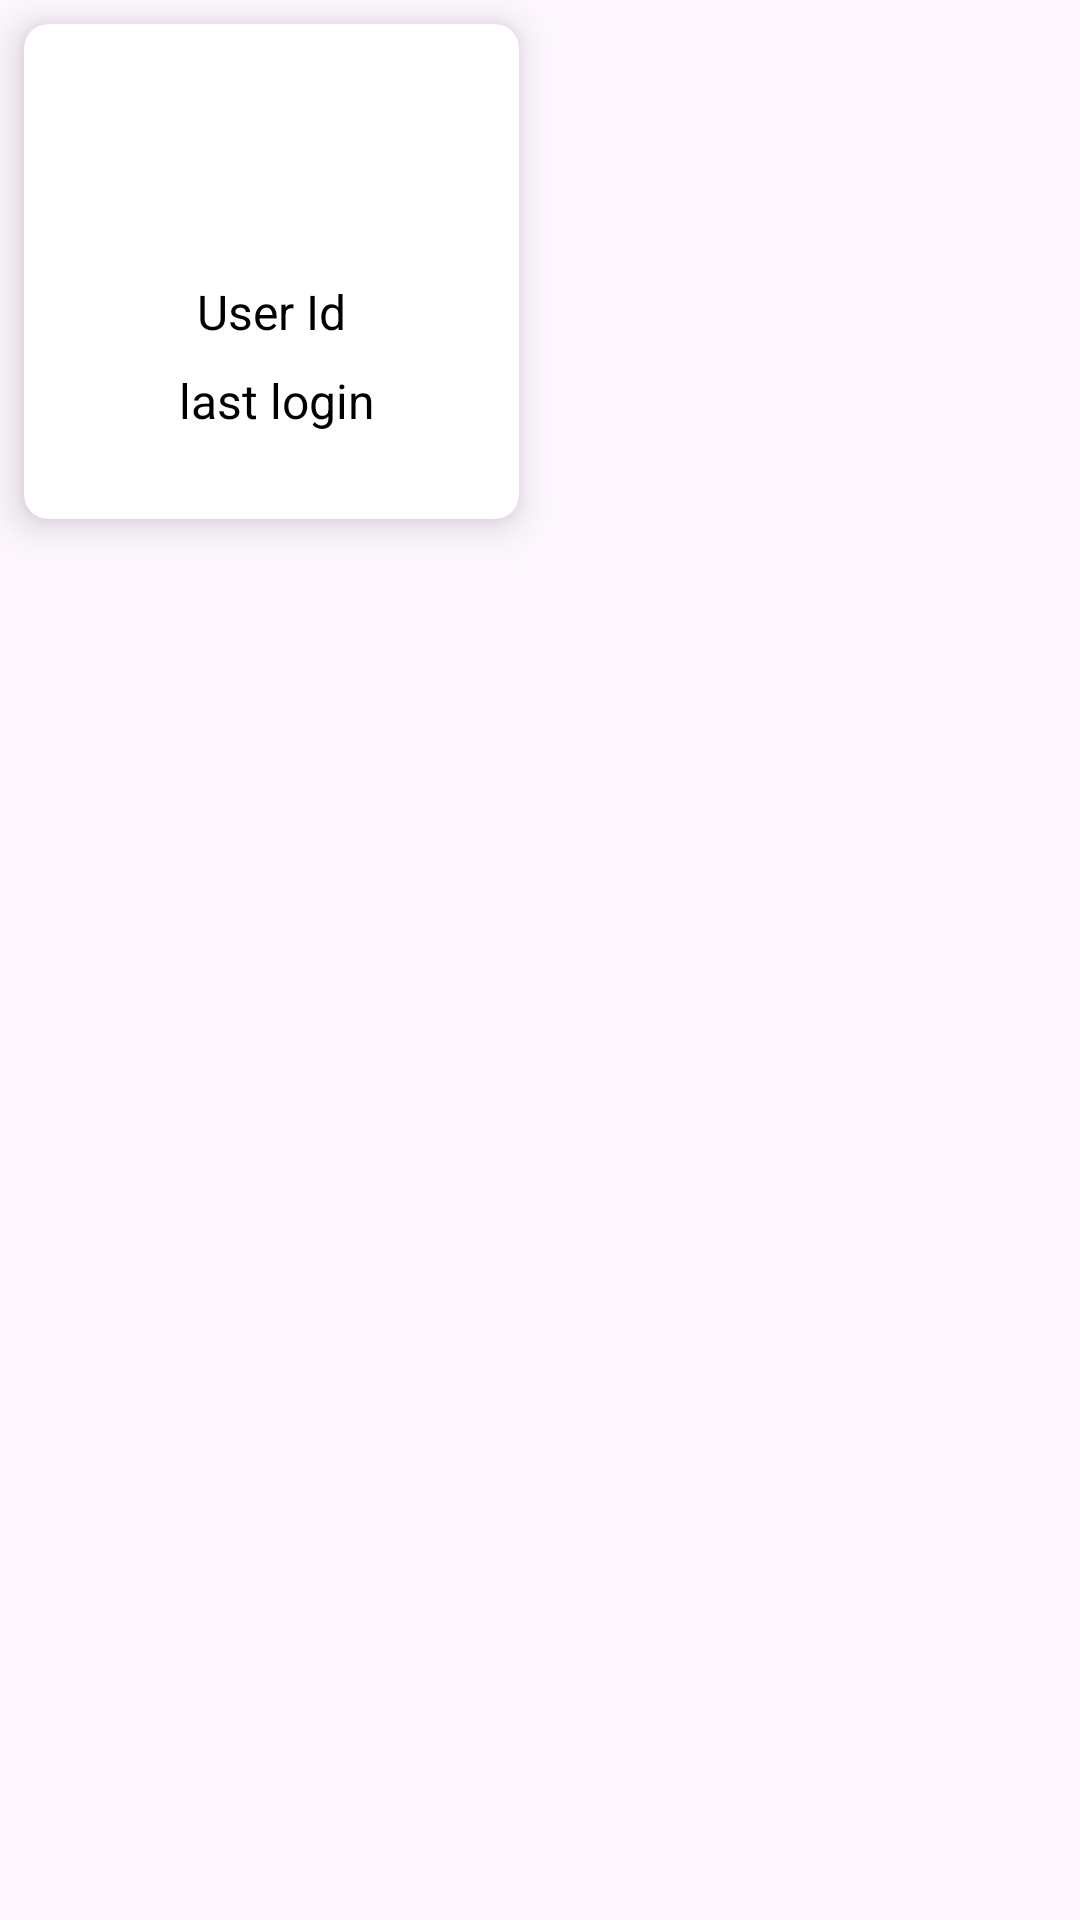

Write the Android layout XML for this screen, with the resource values it uses.
<!-- AndroidManifest.xml: application theme Theme.BillingSystem -->
<!-- res/layout/user_selection_layout.xml -->
<?xml version="1.0" encoding="utf-8"?>
<LinearLayout xmlns:android="http://schemas.android.com/apk/res/android"
    android:layout_width="wrap_content"
    android:layout_height="wrap_content"
    android:orientation="vertical"
    xmlns:app="http://schemas.android.com/apk/res-auto"
  >

    <androidx.cardview.widget.CardView
        android:id="@+id/user_selection"
        android:layout_width="165dp"
        android:layout_height="165dp"
        android:layout_margin="8dp"
        app:cardElevation="8dp"
        app:cardCornerRadius="8dp"
        android:foreground="?android:attr/selectableItemBackground">

        <RelativeLayout
            android:layout_width="match_parent"
            android:layout_height="match_parent">

            <ImageView
                android:id="@+id/img"
                android:layout_width="80dp"
                android:layout_height="80dp"
                android:layout_alignParentTop="true"
                android:layout_centerHorizontal="true"
                android:layout_marginTop="0dp"
                android:src="@drawable/baseline_account_circle_24" />

            <TextView
                android:id="@+id/Suser_id"
                android:layout_width="wrap_content"
                android:layout_height="wrap_content"
                android:layout_below="@id/img"
                android:layout_centerHorizontal="true"
                android:layout_marginTop="5dp"
                android:text="User Id"
                android:textColor="@android:color/black"
                android:textSize="16sp" />

            <TextView
                android:id="@+id/Sgenerate_date"
                android:layout_width="wrap_content"
                android:layout_height="wrap_content"
                android:layout_below="@id/Suser_id"
                android:layout_centerHorizontal="true"
                android:layout_marginTop="8dp"
                android:text=" last login"
                android:textColor="@android:color/black"
                android:textSize="16sp" />

        </RelativeLayout>

    </androidx.cardview.widget.CardView>
</LinearLayout>
<!-- resources referenced by this layout -->
<resources>
  <style name="Theme.BillingSystem" parent="Base.Theme.BillingSystem" />
  <style name="Base.Theme.BillingSystem" parent="Theme.Material3.DayNight.NoActionBar">
          
          
      </style>
</resources>
